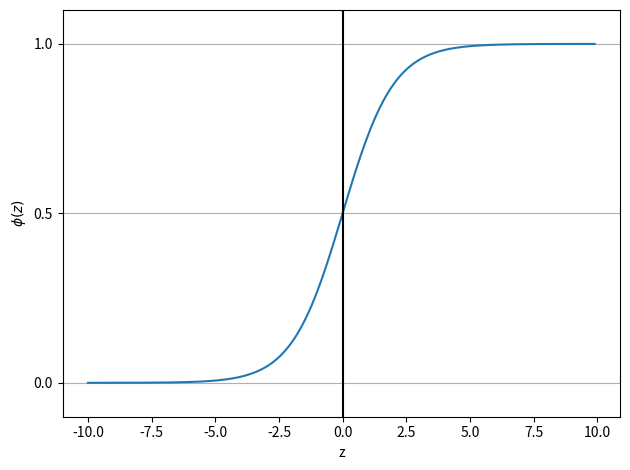

Write the Python code that produced this figure.
# -*- coding: utf-8 -*-
"""
Created on Mon Oct 29 06:59:54 2018

[redacted]
Demonstration of different classification methods
"""

import matplotlib.pyplot as plt
import numpy as np


def sigmoid(z):
    return 1.0 / (1.0 + np.exp(-z))

z = np.arange(-10, 10, 0.1)
phi_z = sigmoid(z)

plt.plot(z, phi_z)
plt.axvline(0.0, color='k')
plt.ylim(-0.1, 1.1)
plt.xlabel('z')
plt.ylabel('$\phi (z)$')

# y axis ticks and gridline
plt.yticks([0.0, 0.5, 1.0])
ax = plt.gca()
ax.yaxis.grid(True)

plt.tight_layout()
# plt.savefig('./figures/sigmoid.png', dpi=300)
plt.show()